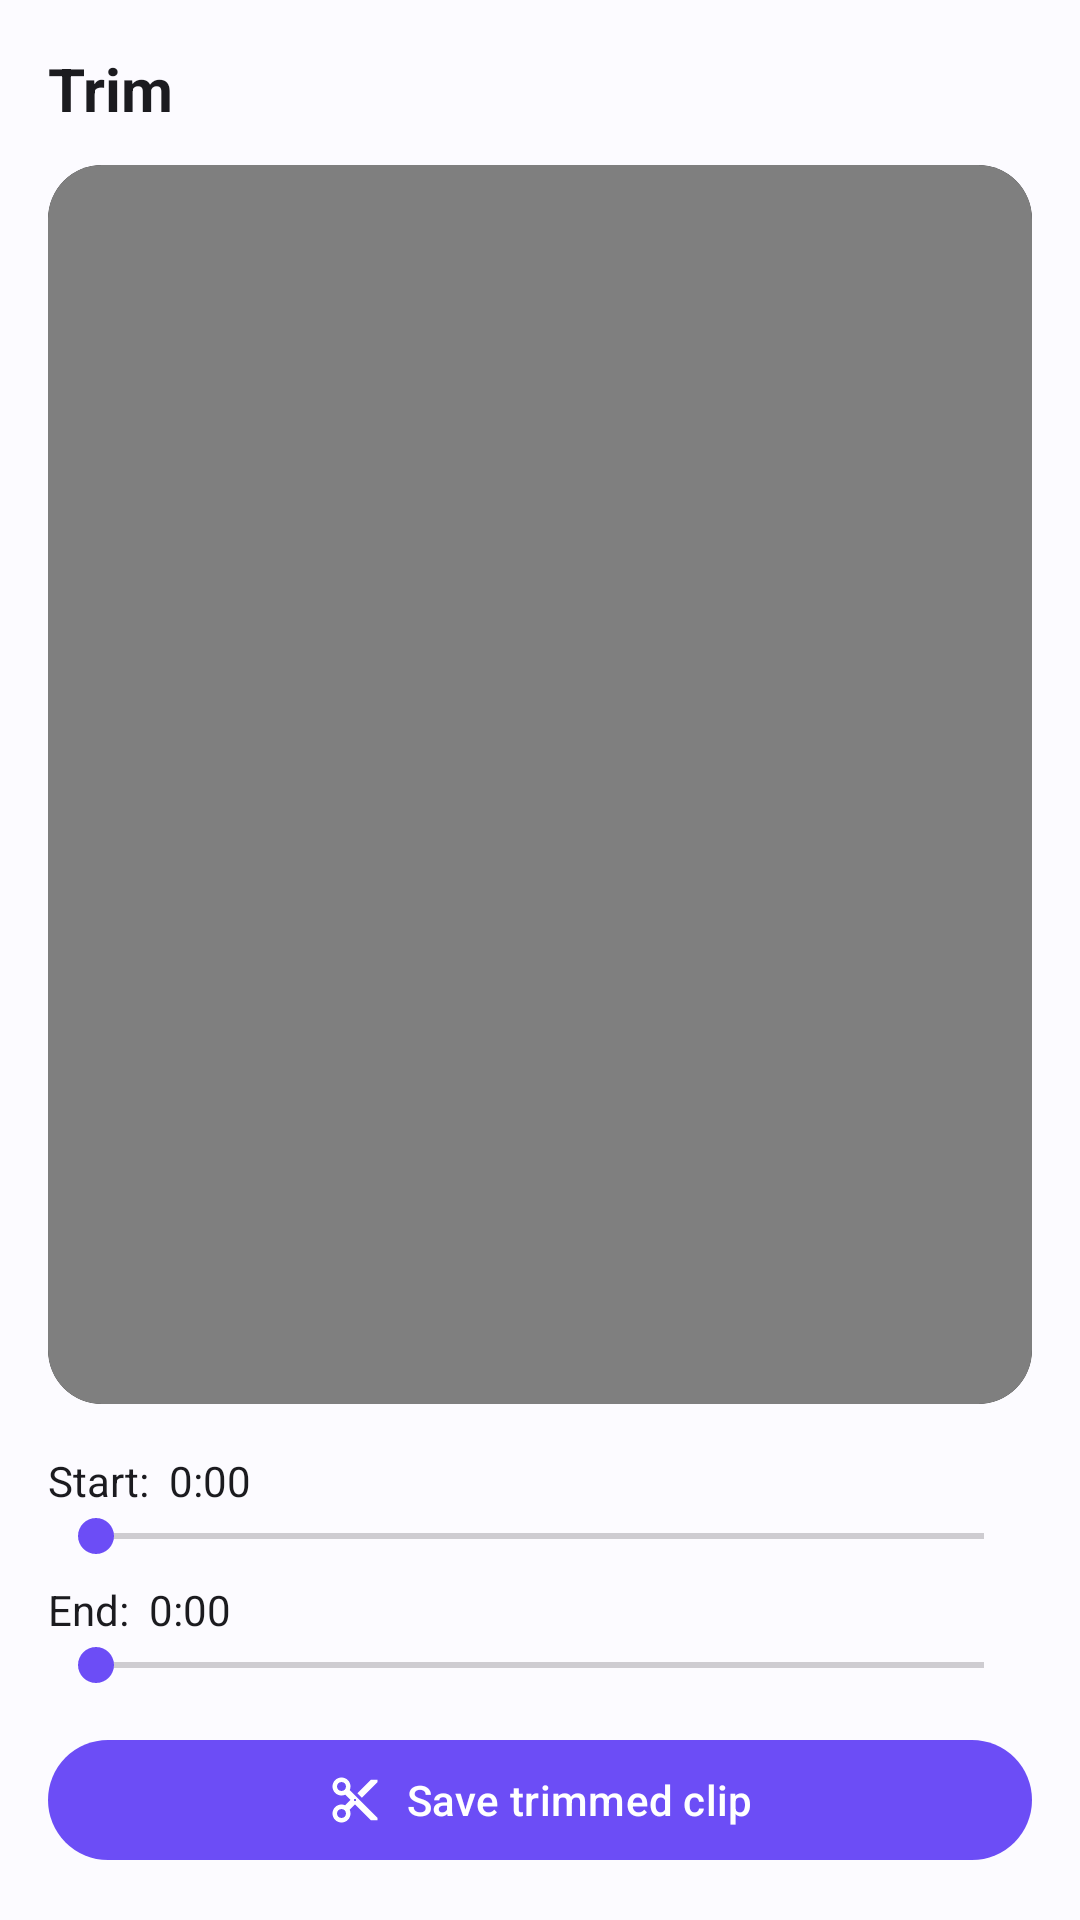

Here is an Android app screen rendered from its layout file. Give the layout XML and the strings, colors and styles it references.
<!-- AndroidManifest.xml: application theme Theme.SaveVideo -->
<!-- res/layout/activity_trim.xml -->
<?xml version="1.0" encoding="utf-8"?>
<FrameLayout xmlns:android="http://schemas.android.com/apk/res/android"
    xmlns:app="http://schemas.android.com/apk/res-auto"
    android:layout_width="match_parent"
    android:layout_height="match_parent"
    android:background="?android:attr/colorBackground">

    <LinearLayout
        android:layout_width="match_parent"
        android:layout_height="match_parent"
        android:orientation="vertical"
        android:padding="16dp">

        <TextView
            android:layout_width="match_parent"
            android:layout_height="wrap_content"
            android:text="Trim"
            android:textColor="?attr/colorOnSurface"
            android:textSize="20sp"
            android:textStyle="bold"
            android:paddingBottom="12dp" />

        <com.google.android.material.card.MaterialCardView
            android:layout_width="match_parent"
            android:layout_height="0dp"
            android:layout_weight="1"
            app:cardCornerRadius="18dp"
            app:cardElevation="0dp"
            app:strokeWidth="0dp"
            app:cardBackgroundColor="#000000">

            <VideoView
                android:id="@+id/player"
                android:layout_width="match_parent"
                android:layout_height="match_parent"
                android:layout_gravity="center" />
        </com.google.android.material.card.MaterialCardView>

        <TextView
            android:id="@+id/startLabel"
            android:layout_width="wrap_content"
            android:layout_height="wrap_content"
            android:textColor="?attr/colorOnSurface"
            android:paddingTop="16dp"
            android:text="Start:  0:00" />

        <SeekBar
            android:id="@+id/startBar"
            android:layout_width="match_parent"
            android:layout_height="wrap_content" />

        <TextView
            android:id="@+id/endLabel"
            android:layout_width="wrap_content"
            android:layout_height="wrap_content"
            android:textColor="?attr/colorOnSurface"
            android:paddingTop="6dp"
            android:text="End:  0:00" />

        <SeekBar
            android:id="@+id/endBar"
            android:layout_width="match_parent"
            android:layout_height="wrap_content" />

        <com.google.android.material.button.MaterialButton
            android:id="@+id/btnSave"
            android:layout_width="match_parent"
            android:layout_height="wrap_content"
            android:layout_marginTop="12dp"
            android:text="Save trimmed clip"
            app:icon="@drawable/ic_trim"
            app:iconGravity="textStart" />
    </LinearLayout>

    <FrameLayout
        android:id="@+id/busy"
        android:layout_width="match_parent"
        android:layout_height="match_parent"
        android:background="#99000000"
        android:clickable="true"
        android:focusable="true"
        android:visibility="gone">

        <LinearLayout
            android:layout_width="wrap_content"
            android:layout_height="wrap_content"
            android:layout_gravity="center"
            android:orientation="vertical"
            android:gravity="center">
            <ProgressBar android:layout_width="wrap_content" android:layout_height="wrap_content" />
            <TextView android:layout_width="wrap_content" android:layout_height="wrap_content"
                android:paddingTop="12dp" android:textColor="#FFFFFF" android:text="Processing…" />
        </LinearLayout>
    </FrameLayout>
</FrameLayout>
<!-- resources referenced by this layout -->
<resources>
  <!-- drawable ic_trim (drawable) -->
  <vector xmlns:android="http://schemas.android.com/apk/res/android"
      android:width="24dp" android:height="24dp" android:viewportWidth="24" android:viewportHeight="24">
      <path android:fillColor="#000000" android:pathData="M9.64,7.64c0.23,-0.5 0.36,-1.05 0.36,-1.64 0,-2.21 -1.79,-4 -4,-4S2,3.79 2,6s1.79,4 4,4c0.59,0 1.14,-0.13 1.64,-0.36L10,12l-2.36,2.36C7.14,14.13 6.59,14 6,14c-2.21,0 -4,1.79 -4,4s1.79,4 4,4 4,-1.79 4,-4c0,-0.59 -0.13,-1.14 -0.36,-1.64L12,14l7,7h3v-1L9.64,7.64zM6,8c-1.1,0 -2,-0.89 -2,-2s0.9,-2 2,-2 2,0.89 2,2 -0.9,2 -2,2zM6,20c-1.1,0 -2,-0.89 -2,-2s0.9,-2 2,-2 2,0.89 2,2 -0.9,2 -2,2zM12,12.5c-0.28,0 -0.5,-0.22 -0.5,-0.5s0.22,-0.5 0.5,-0.5 0.5,0.22 0.5,0.5 -0.22,0.5 -0.5,0.5zM19,3l-6,6 2,2 7,-7V3z" />
  </vector>
  <style name="Theme.SaveVideo" parent="Theme.Material3.DayNight.NoActionBar">
          <item name="colorPrimary">@color/brand</item>
          <item name="colorOnPrimary">@color/on_brand</item>
          <item name="colorPrimaryContainer">@color/brand_container</item>
          <item name="colorOnPrimaryContainer">@color/on_brand_container</item>
          <item name="colorSecondary">@color/brand</item>
          <item name="colorSecondaryContainer">@color/brand_container</item>
          <item name="colorOnSecondaryContainer">@color/on_brand_container</item>
  
          <item name="android:colorBackground">@color/bg</item>
          <item name="colorSurface">@color/surface</item>
          <item name="colorSurfaceVariant">@color/surface_variant</item>
          <item name="colorOnSurface">@color/on_surface</item>
          <item name="colorOnSurfaceVariant">@color/on_surface_variant</item>
          <item name="colorOutline">@color/outline</item>
          <item name="colorError">@color/danger</item>
  
          <item name="android:statusBarColor">@color/bg</item>
          <item name="android:navigationBarColor">@color/bg</item>
          <item name="android:windowLightStatusBar">@bool/window_light_bars</item>
          <item name="android:windowLightNavigationBar">@bool/window_light_bars</item>
      </style>
  <color name="brand">#6C4DF6</color>
  <color name="on_brand">#FFFFFF</color>
  <color name="brand_container">#E9DDFF</color>
  <color name="on_brand_container">#21005D</color>
  <color name="bg">#FCFBFF</color>
  <color name="surface">#FFFFFF</color>
  <color name="surface_variant">#F1EDFA</color>
  <color name="on_surface">#1B1B1F</color>
  <color name="on_surface_variant">#6B6775</color>
  <color name="outline">#DcD6E8</color>
  <color name="danger">#BA1A1A</color>
</resources>
